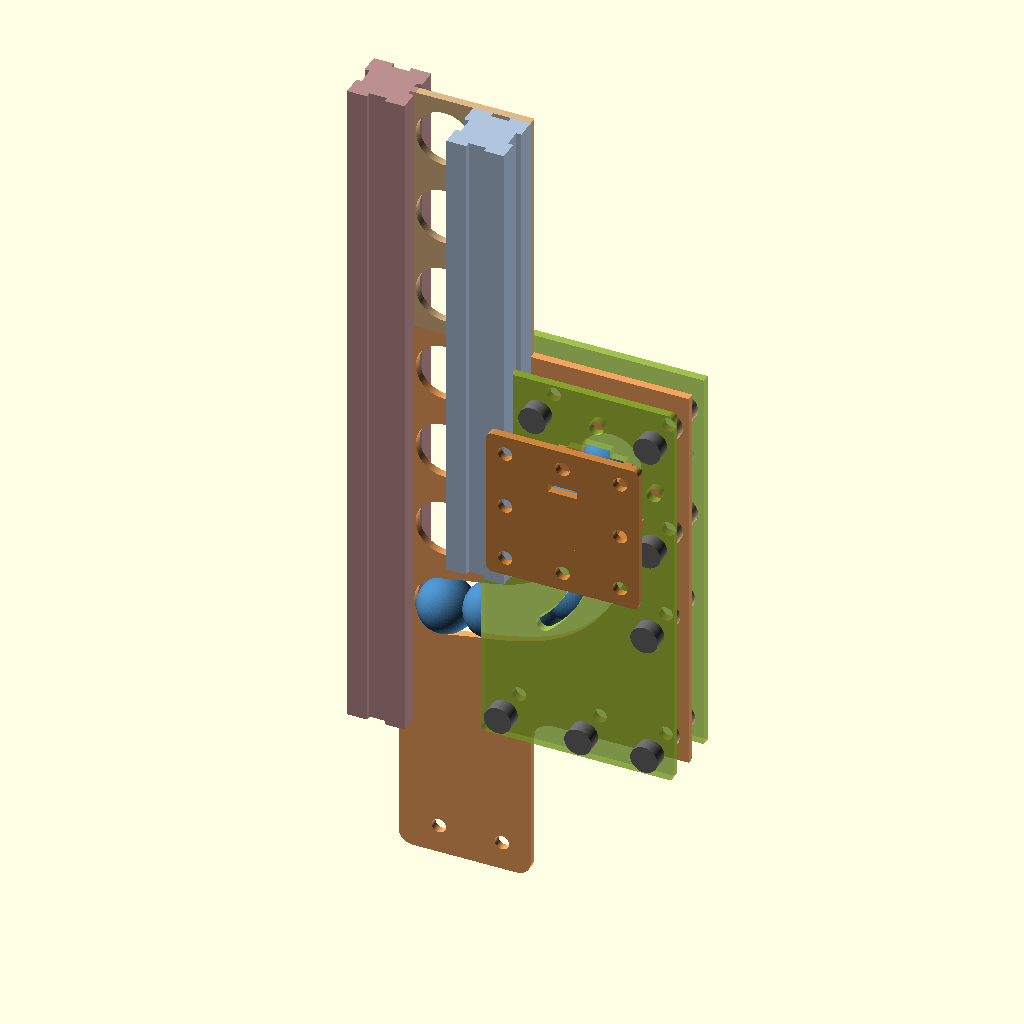
Cell 1: the model at its default parameters.
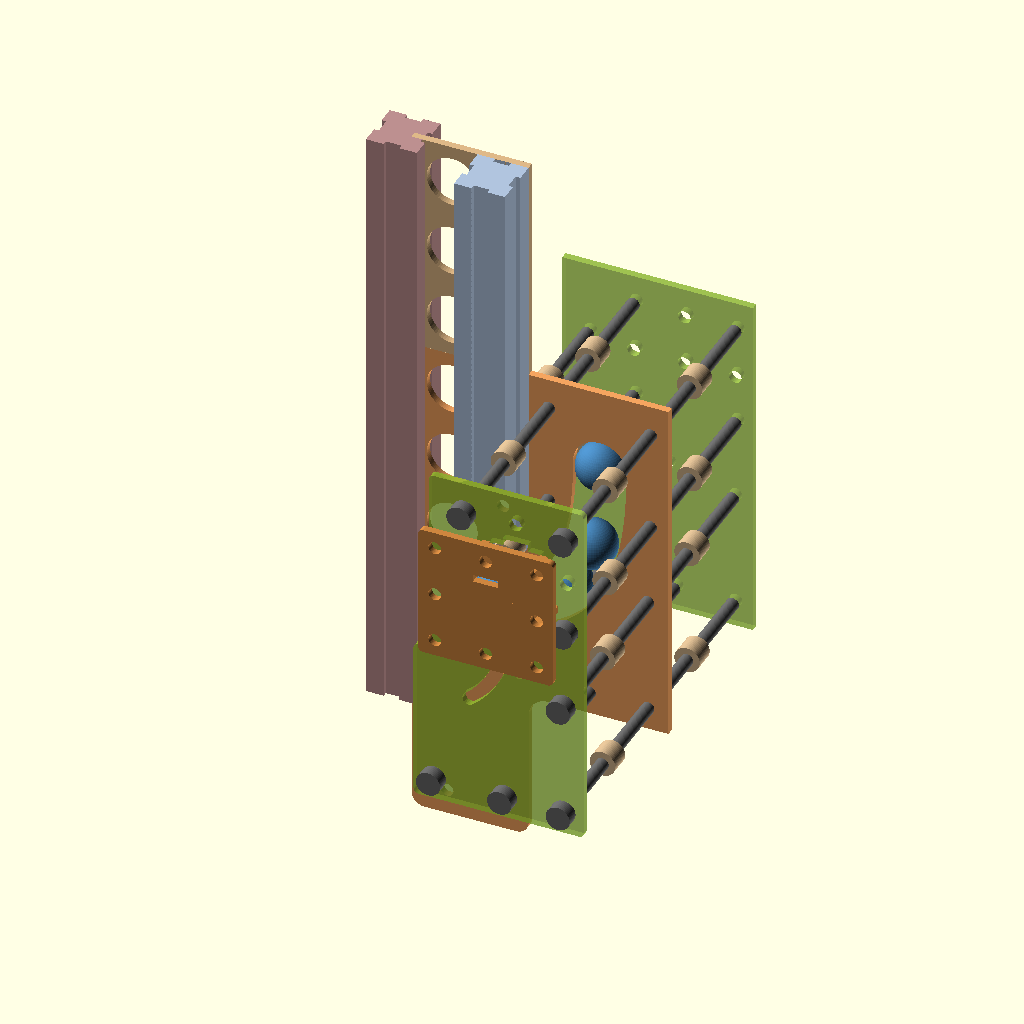
Cell 2: explode = 60 (everything else at default).
All cells are drawn from the same view direction (rotation 55°, 0°, 25°, orthographic, colour scheme Cornfield), but the view is re-fitted for each cell, so position and scale can differ between cells as well as the parameter.
OpenSCAD source file marbles/clock/feeder.scad:
// Side-entry feeder box for the bottom of the rocking ball lift.
//
// Three laser-cut layers held apart by spacers on M5 bolts that pass through all three:
//   funnel        in S_F's plane, directly under S_F. Two M5 beam bolts go through the back
//                 keeper, a spacer stack in the back gap and the funnel into F's back slot,
//                 so both plates bolt to the beam together. Sieve column (ball holes continue S_F's line)
//                 + a J channel from a pocket (balls enter sideways) down to the bottom hole.
//   front keeper  GAP in front of the funnel; above F's end its inner edge rides in F's
//                 far slot. Carries the PORT.
//   back keeper   GAP behind the funnel; plain M5 holes for all bolts, no port pattern.
//   spacers       one stack per through-bolt in each gap (laser-cut rings, SPACER_LAYERS
//                 thick, or bought standoffs of length GAP).
//   port          standard interface: PORT x PORT opening, a TAB slot centred on each side
//                 (where a PORT-inside duct's walls land), 4 M5 at the corners. The port
//                 bolts are through-bolts too. The tab slots run into the opening (a
//                 duct's walls stand right at its edge), so the port reads as a notched
//                 square. Only the front keeper has a port; the back keeper is plain.
//
// Coordinates (all parts share them):
//   plate x  across: x = 0 is the sieve's 6 mm edge (toward M), x = COL_W is F's far face,
//            x grows outward away from the lift.
//   plate y  up: y = 0 is the funnel's bottom edge, y = H its top (S_F starts there).
//   3D: X = plate x, Z = plate y, Y = toward the BACK (front keeper at -Y, facing the
//       default OpenSCAD camera).
//
// Use:
//   part = "assembly"  3D (explode slider, show_* toggles)
//   part = "funnel" | "front_keeper" | "back_keeper" | "spacer"   2D shape
//   laser = true       2D shape grown by kerf/2 (what the G-code script cuts)
// The console prints a CHECK report: every through-bolt spacer's clearance from the
// channel, ball holes, F, other spacers and the keeper edges, and the wood
// around every hole. Lines starting "WARN" need fixing.
//
//   python3 marbles/clock/feeder_scad_gcode.py   # one G-code per part from this file

/* [View] */
part = "assembly";        // [assembly, funnel, front_keeper, back_keeper, spacer, trough_floor, trough_side_x2, trough_cap]
laser = false;            // grow 2D parts by kerf/2 (cut files)
explode = 0;              // [0:60] pull the layers apart in the assembly
show_beams = true;
show_balls = true;
show_bolts = true;
show_sieve = true;        // S_F stub above the funnel
DISP_EXT = 2;             // all box plates: extension along the column, in hole positions (the dispenser's slot runs this far)
DISP_R_OUT = 5;           // dispenser plates: outside corners rounded
DISP_R_IN = 8;            // ... inside corner (where the extension steps down) filleted

/* [Material] */
T = 2.82;                 // sheet thickness (mdf3 profile: new batch 2.82; mdf3old 3.1; ply3 2.63)
KERF = 0.10;              // mdf3 profile
FIT = 0.0;                // extra slot width (port tab slots)
WEB = max(4, T);          // thinnest wood allowed between any cut and an edge or another cut
TAB = 10;                 // port tab slot length

/* [Lift geometry (from the sieve)] */
BALL_D = 19.05;
HOLE_D = 20;              // ball holes
PITCH = 30;
COL_W = 46;               // sieve width
HOLE_X = COL_W - 30;      // ball-hole line (sieve's v = 30)
BEAM_X = COL_W - 10;      // F's back-face slot line (sieve's v = 10)
N_HOLES = 4;              // ball holes in the funnel's sieve column
BAND = 20;                // wood under the bottom hole
H = BAND + 15 + PITCH * (N_HOLES - 1) + 15;   // funnel height (140)
W = 101;                  // funnel / keeper width
F_END = 65;               // plate y of F's bottom end (no spacers inside F above this)
FK_X0_LOW = COL_W - 12;   // front keeper's inner edge below F's end (reaches under F)
FK_X0_HIGH = COL_W - 6;   // ... above F's end: 6 mm into F's far slot
BK_X0 = 26;               // back keeper's inner edge. Was 6: the first feeder rubbed and bound on the keeper on the other beam (M), so Alex cut ~20 off this edge (2026-11-05). Nothing needed it.

/* [Gap and spacers] */
SPACER_LAYERS = 3;        // laser-cut ring spacers per gap
GAP = SPACER_LAYERS * T;  // funnel face to each keeper (8.46 at T 2.82, 9.3 at 3.1); or set a standoff length here
SPACER_D = 10;            // laser-cut ring spacer outside diameter
SPACER_ROOM = 13;         // diameter kept clear around every spacer (fits 1/2" plastic spacers too)
SPACER_ID = 5.0;          // ring spacer hole (M5)
SPACER_CLR = 1;           // keep spacers this far from the channel, holes and F

/* [Channel] */
CH_W = HOLE_D + 1;        // channel width (ball 19.05)
PORT_C = [74, 108];       // pocket / port centre
CH_P1 = [PORT_C[0], 35];  // bezier control points of the channel centreline: pocket -> P1 -> P2 -> bottom hole
CH_P2 = [HOLE_X + 26, 41];

/* [Port] */
PORT = 20;                // square opening = inside of a standard duct
PORT_BOLT = 20;           // corner M5 offset from the port centre (x and y); mid-side bolts at the same offset

/* [Viewing slots] */
// 5 mm slots in both keepers along the ball channel (same rhythm as the plain keepers:
// 3/4" + 5 long, 3/4" - 5 solid). Far too narrow for a ball to catch in. A slot is dropped
// wherever it would come near a spacer, a bolt, the port or a keeper edge.
VIEW = true;
VS_W = 5;
VS_P = 19.05;             // centre-to-centre length of a slot (slot is VS_P + VS_W long)
VS_SOLID = VS_P - VS_W;   // wood between slots
VS_START = 6;             // first slot starts this far down the channel from the pocket centre

/* [Trough] */
// open-top trough on the port: floor + 2 side walls + end cap, tabbed into the front keeper's
// port notches. Length outside the front keeper, cap included (keeps bolts from the cap to the
// front keeper short):
TROUGH_OUT = 25;
NUT_H = 4.7;              // M5 nut height, for the bolt-length report

/* [Spider tunnel adapter (bolts on the port instead of the trough)] */
TUN_WIRE = 2.05;          // straight wire diameter (12 ga), as ring_jig_compact.py
TUN_BORE = 20;            // clear bore inside the straight wires (ring jig --bore)
TUN_ANGLES = [45, 135, 225, 315];   // straight-wire angles (ring jig --angles); 0 = +x, 90 = up
TUN_NOTCH_ANGLES = [45, 135, 225, 315, 0, 90, 180, 270];   // flange notches: one toward each of the 8 bolts (shared
                          // interface, short_parts.wire_pattern); a stitch hole only where it keeps WEB of wood
TUN_CLR = 0.3;            // clearance on the wire notches and the stitch holes
TUN_SEAT = 0.5;           // how deep each wire sits in its notch; the flange bore is opened out to just this much inside the wires' outer edges
TUN_STITCH = true;        // a stitch hole outboard of each notch: the wire passes through the notch, bends back and returns through it
TUN_STITCH_R = 0;         // stitch hole centre radius from the port centre; 0 = halfway between the notch and the corner bolt hole
port_fit = "trough";      // assembly shows "trough" or "tunnel" on the port
NUT_R = 4.7;              // M5 nut corner radius, for the clearance check

/* [Bolts] */
M5 = 5.0;                 // all M5 holes exactly 5.0
BEAM_BOLT_Y = [80, 110];  // funnel -> F's back slot, on BEAM_X, in the gaps between ball holes
HEAD_D = 9.5;             // M5 head diameter (button 9.5, socket 8.5), drawing only
HEAD_H = 5;               // head height, drawing only
// through-bolts besides the 4 port bolts (all through funnel + both keepers, a spacer in each gap)
EXTRA_BOLTS = [[42, 9], [70, 9], [W - 8, 9], [W - 8, 55]];

$fn = 64;

// ------------------------------------------------------------------ derived geometry
HOLES = [for (i = [0 : N_HOLES - 1]) [HOLE_X, BAND + 15 + PITCH * i]];
BEAM_BOLTS = [for (y = BEAM_BOLT_Y) [BEAM_X, y]];
// M5 holes in the extension's solid strip beside the slot (on the sieve's M5 line), for guard plates on
// spacers over both faces: in the slot, only the 2.82 sheet holds the ball in its plane
DISP_Y_END = -DISP_EXT * PITCH;          // the dispenser plates' extension ends here (plate y)
// M5 at the funnel extension's two end corners (for guards or a mount later)
DISP_END_BOLTS = [[14, DISP_Y_END + 10], [COL_W - 10, DISP_Y_END + 10]];
PORT_BOLTS = [for (sx = [-1, 1], sy = [-1, 1]) PORT_C + [sx * PORT_BOLT, sy * PORT_BOLT]];
// mid-side bolts: trough cap -> front keeper only (nut in the front gap). One whose nut would sit
// over the ball channel is left out (the CHECK report says which).
MID_ALL = [PORT_C + [-PORT_BOLT, 0], PORT_C + [PORT_BOLT, 0], PORT_C + [0, PORT_BOLT], PORT_C + [0, -PORT_BOLT]];
function chan_d0(p) = min([for (i = [0 : 60]) norm(bez(PORT_C, CH_P1, CH_P2, [HOLE_X, BAND + 15], i / 60) - p)]) - (HOLE_D + 1) / 2;
PORT_MIDS = [for (p = MID_ALL) if (chan_d0(p) - NUT_R >= 1) p];
// the same for a port on the BACK keeper: nut in the back gap, so it must also clear the beam-bolt spacers there
BACK_MIDS = [for (p = MID_ALL) if (chan_d0(p) - NUT_R >= 1 && min([for (b = [for (y = BEAM_BOLT_Y) [BEAM_X, y]]) norm(p - b)]) - NUT_R - SPACER_ROOM / 2 >= 1) p];
THRU = concat(PORT_BOLTS, EXTRA_BOLTS);
INSIDE = 2 * GAP + T;     // keeper to keeper, inside
function bez(p0, p1, p2, p3, t) = pow(1 - t, 3) * p0 + 3 * pow(1 - t, 2) * t * p1 + 3 * (1 - t) * t * t * p2 + pow(t, 3) * p3;
PATH = [for (i = [0 : 60]) bez(PORT_C, CH_P1, CH_P2, HOLES[0], i / 60)];
function port_rects(open) = let(e = open ? 0.01 : 0) concat(     // e: slots overlap the opening so they merge into one cut
  [[PORT_C[0] + PORT / 2 - e, PORT_C[1] - TAB / 2, PORT_C[0] + PORT / 2 + T + FIT, PORT_C[1] + TAB / 2],
   [PORT_C[0] - PORT / 2 - T - FIT, PORT_C[1] - TAB / 2, PORT_C[0] - PORT / 2 + e, PORT_C[1] + TAB / 2],
   [PORT_C[0] - TAB / 2, PORT_C[1] + PORT / 2 - e, PORT_C[0] + TAB / 2, PORT_C[1] + PORT / 2 + T + FIT],
   [PORT_C[0] - TAB / 2, PORT_C[1] - PORT / 2 - T - FIT, PORT_C[0] + TAB / 2, PORT_C[1] - PORT / 2 + e]],
  open ? [[PORT_C[0] - PORT / 2, PORT_C[1] - PORT / 2, PORT_C[0] + PORT / 2, PORT_C[1] + PORT / 2]] : []);

// ------------------------------------------------------------------ CHECK report
function rp(r, p) = let(dx = max(r[0] - p[0], 0, p[0] - r[2]), dy = max(r[1] - p[1], 0, p[1] - r[3])) sqrt(dx * dx + dy * dy);
function minl(l) = len(l) ? min(l) : 999;
function chan_d(p) = min([for (q = PATH) norm(q - p)]) - CH_W / 2;        // point to channel edge
function fk_x0(y) = y < F_END ? FK_X0_LOW : FK_X0_HIGH;
function r2(x) = round(x * 100) / 100;
// spacer (circle of SPACER_D at p): clearances in the gaps
function spacer_clear(p) = let(r = SPACER_ROOM / 2) [
  ["channel", chan_d(p) - r],
  ["ball holes", minl([for (h = HOLES) norm(h - p) - HOLE_D / 2 - r])],
  ["beam-bolt spacers (back gap)", minl([for (b = BEAM_BOLTS) if (b != p) norm(b - p) - SPACER_ROOM])],
  ["port opening (front gap)", minl([for (q = port_rects(true)) rp(q, p) - r])],
  ["F beam (front gap)", p[1] + r <= F_END || p[0] - r >= COL_W || p[0] + r <= COL_W - 20 ? 999
                          : max(COL_W - 20 - (p[0] + r), p[0] - r - COL_W, F_END - (p[1] + r))],
  ["other spacers", minl([for (q = THRU) if (q != p) norm(q - p) - SPACER_ROOM])]];
// a beam-bolt spacer sits in the back gap only (in front of the funnel is F itself)
function beam_spacer_clear(p) = let(r = SPACER_ROOM / 2) [
  ["channel", chan_d(p) - r],
  ["ball holes", minl([for (h = HOLES) norm(h - p) - HOLE_D / 2 - r])],
  ["other spacers", minl([for (q = concat(THRU, BEAM_BOLTS)) if (q != p) norm(q - p) - SPACER_ROOM])],
  ["back keeper edge (hole wood)", min(p[0] - BK_X0, W - p[0], p[1], H - p[1]) - M5 / 2]];
// wood around a through-bolt hole in each plate
function hole_wood(p) = let(r = M5 / 2) [
  ["front keeper edge", min(p[0] - fk_x0(p[1]), W - p[0], p[1], H - p[1]) - r],
  ["back keeper edge", min(p[0] - BK_X0, W - p[0], p[1], H - p[1]) - r],
  ["funnel: channel", chan_d(p) - r],
  ["funnel: ball holes", minl([for (h = HOLES) norm(h - p) - HOLE_D / 2 - r])],
  ["funnel: beam bolts", minl([for (b = BEAM_BOLTS) norm(b - p) - M5])],
  ["keepers: port cuts", minl([for (q = port_rects(true)) rp(q, p) - r])]];

module report() {
  echo(str("CHECK feeder: T ", T, ", GAP ", r2(GAP), " (inside ", r2(INSIDE), "), funnel ", W, " x ", H,
           ", bridge over the pocket ", r2(H - PORT_C[1] - CH_W / 2), ", ", len(THRU), " through-bolts + ",
           len(BEAM_BOLTS), " beam bolts (back keeper + funnel into F)"));
  echo(str("ok   channel to beam bolts ", r2(minl([for (b = BEAM_BOLTS) chan_d(b) - M5 / 2])),
           ", ball holes to beam bolts ", r2(minl([for (b = BEAM_BOLTS, h = HOLES) norm(b - h) - HOLE_D / 2 - M5 / 2]))));
  for (p = BEAM_BOLTS) {
    s = beam_spacer_clear(p);
    bad = [for (c = s) if (c[1] < (c[0] == "back keeper edge (hole wood)" ? WEB : SPACER_CLR) - 1e-6) c];
    echo(str(len(bad) ? "WARN " : "ok   ", "beam bolt at ", p, ": back-gap spacer clear by ", [for (c = s) if (c[1] < 900) str(c[0], " ", r2(c[1]))]));
  }
  for (p = THRU) {
    s = spacer_clear(p);
    w = hole_wood(p);
    bad = concat([for (c = s) if (c[1] < SPACER_CLR - 1e-6) c], [for (c = w) if (c[1] < WEB - 1e-6) c]);
    echo(str(len(bad) ? "WARN " : "ok   ", "bolt at ", p, ": spacer clear by ",
             [for (c = s) if (c[1] < 900) str(c[0], " ", r2(c[1]))], "; hole wood ",
             [for (c = w) if (c[1] < 900) str(c[0], " ", r2(c[1]))]));
    if (len(bad)) echo(str("WARN   ^ too close: ", [for (c = bad) c[0]]));
  }
}

// ------------------------------------------------------------------ 2D parts (plate coordinates)
module rect2d(r) translate([r[0], r[1]]) square([r[2] - r[0], r[3] - r[1]]);
module channel2d() {
  for (i = [0 : len(PATH) - 2]) hull() { translate(PATH[i]) circle(d = CH_W); translate(PATH[i + 1]) circle(d = CH_W); }
  translate(PORT_C) circle(d = CH_W);
}
module m5s(pts) for (p = pts) translate(p) circle(d = M5, $fn = 48);

// ---- viewing slots along the channel centreline
function cumlen(i) = i == 0 ? 0 : cumlen(i - 1) + norm(PATH[i] - PATH[i - 1]);
CUM = [for (i = [0 : len(PATH) - 1]) cumlen(i)];
function seg_i(sv) = max([for (i = [0 : len(PATH) - 2]) if (CUM[i] <= sv) i]);
function path_at(sv) = let(i = seg_i(sv), f = (sv - CUM[i]) / (CUM[i + 1] - CUM[i])) PATH[i] + f * (PATH[i + 1] - PATH[i]);
N_VS = floor((CUM[len(CUM) - 1] - VS_START + VS_SOLID) / (VS_P + VS_W + VS_SOLID));
function vs_pts(k) = [for (j = [0 : 6]) path_at(VS_START + k * (VS_P + VS_W + VS_SOLID) + VS_W / 2 + j * VS_P / 6)];
function vs_ok(k, front, ported) = let(pts = vs_pts(k), r = VS_W / 2, ported = is_undef(ported) ? front : ported,
    bolts = front ? THRU : concat(THRU, BEAM_BOLTS)) min([for (p = pts) min(
  minl([for (b = bolts) norm(b - p) - SPACER_ROOM / 2 - r]),
  ported ? minl([for (q = port_rects(true)) rp(q, p) - WEB - r]) : 999,
  (front ? p[0] - fk_x0(p[1]) : p[0] - BK_X0) - WEB - r,
  W - p[0] - WEB - r, p[1] - WEB - r, H - p[1] - WEB - r)]) >= 0;
module view_slots2d(front, ported) if (VIEW) for (k = [0 : N_VS - 1]) if (vs_ok(k, front, is_undef(ported) ? front : ported)) {
  pts = vs_pts(k);
  for (j = [0 : len(pts) - 2]) hull() { translate(pts[j]) circle(d = VS_W, $fn = 24); translate(pts[j + 1]) circle(d = VS_W, $fn = 24); }
}
module port2d(open) for (r = port_rects(open)) rect2d(r);

// ext > 0: the DISPENSER's funnel. The column runs on past the channel's hole for `ext` more hole
// positions, as a closed slot in a column-wide extension. The dispenser hangs upside down, so in the
// lift this is ABOVE the exit hole: balls lifted past the exit fall back down the slot into the channel
// instead of over the top.
// rounded outline for the dispenser plates: fillet the inside corners, round the outside ones
module disp_round() offset(r = DISP_R_OUT) offset(delta = -DISP_R_OUT) offset(r = -DISP_R_IN) offset(delta = DISP_R_IN) children();
module disp_ext2d(x0) translate([x0, DISP_Y_END]) square([COL_W - x0, -DISP_Y_END + 0.01]);
// a plate's outline plus the extension, rounded only at the extension and where it joins (the rest of
// the outline stays exactly as the feeder's plate)
module disp_shape(x0) union() {
  children();
  intersection() {
    disp_round() union() { children(); disp_ext2d(x0); }
    translate([-1, DISP_Y_END - 1]) square([W + 2, -DISP_Y_END + DISP_R_IN + 6]);
  }
}
// FUNNEL: one footprint for both boxes: the extension along the column, with two end-corner M5.
// disp = false: the bottom FEEDER: the extension is solid (below the bottom hole).
// disp = true:  the top DISPENSER (hangs upside down): the column runs on as a closed slot for
//               DISP_EXT holes past the exit, so balls lifted too far fall back into the channel.
// The keepers are NOT extended.
module funnel2d(disp = false) difference() {
  disp_shape(0) square([W, H]);
  channel2d();
  for (h = HOLES) translate(h) circle(d = HOLE_D, $fn = 96);
  if (disp) hull() for (k = [0, DISP_EXT]) translate(HOLES[0] - [0, k * PITCH]) circle(d = HOLE_D, $fn = 96);
  m5s(concat(BEAM_BOLTS, THRU, DISP_END_BOLTS));
}
module front_keeper_outline2d() offset(r = 2) offset(delta = -2) union() {
  translate([FK_X0_LOW, 0]) square([W - FK_X0_LOW, F_END]);
  translate([FK_X0_HIGH, F_END - 0.01]) square([W - FK_X0_HIGH, H - F_END + 0.01]);
}
// KNOCK-OUT PORT on both keepers (so one front and one back keeper serve every box). The port's
// outline (opening + 4 tab notches) is cut except for KO_BRIDGE-wide bridges, one in the middle of each
// notch's outer edge. Snap the piece out on the side that's the box's entry/exit. The piece keeps an M5
// at its centre, so it can be screwed back onto a scrap backing if you change your mind.
// The SCAD parts show the piece in place (open = false); feeder_scad_gcode.py cuts its outline with
// the bridges left uncut (from `knockouts` and `ko_bridges`, echoed below).
KO_BRIDGE = 2;
KO_BRIDGES = [for (v = [[1, 0], [-1, 0], [0, 1], [0, -1]]) PORT_C + (PORT / 2 + T + FIT) * v];
module port_plug2d() union() for (r = port_rects(true)) rect2d(r);
module front_keeper2d(open = false) difference() {
  front_keeper_outline2d();
  if (open) port2d(true);
  m5s(concat(THRU, PORT_MIDS, [PORT_C]));
  view_slots2d(true);
}
module back_keeper2d(open = false) difference() {
  translate([BK_X0, 0]) square([W - BK_X0, H]);
  if (open) port2d(true);
  m5s(concat(THRU, BEAM_BOLTS, BACK_MIDS, [PORT_C]));
  view_slots2d(false, true);
}
module spacer2d() difference() { circle(d = SPACER_D); circle(d = SPACER_ID, $fn = 48); }

// ---- trough: v = distance out from the front keeper's outer face
TR_L = TROUGH_OUT - T;                   // inside length outside the front keeper
TR_PB = PORT_C[1] - PORT / 2;            // floor top = port bottom
TR_HW = PORT / 2 + T + WEB;              // half width of floor and cap
module trough_floor2d() difference() {   // (x, v)
  union() {
    translate([PORT_C[0] - TR_HW, 0]) square([2 * TR_HW, TR_L]);
    translate([PORT_C[0] - TAB / 2, -T]) square([TAB, T + 0.01]);              // into the port's bottom notch
    translate([PORT_C[0] - TAB / 2, TR_L - 0.01]) square([TAB, T + 0.01]);    // into the cap
  }
  for (sx = [-1, 1]) translate([PORT_C[0] + sx * (PORT / 2 + T / 2) - T / 2 - FIT / 2, TR_L / 2 - TAB / 2])
    square([T + FIT, TAB]);                                                   // side walls' bottom tabs
}
module trough_side2d() union() {         // (v, z): z = plate y
  translate([0, TR_PB]) square([TR_L, PORT]);
  translate([-T, PORT_C[1] - TAB / 2]) square([T + 0.01, TAB]);              // into the port's side notch
  translate([TR_L - 0.01, PORT_C[1] - TAB / 2]) square([T + 0.01, TAB]);     // into the cap
  translate([TR_L / 2 - TAB / 2, TR_PB - T]) square([TAB, T + 0.01]);        // into the floor
}
CAP_HW = PORT_BOLT + M5 / 2 + WEB;        // cap reaches past every port bolt
module trough_cap2d() difference() {     // (x, z): 4-fold symmetric; carries holes for all 8 port bolts
  offset(r = 2) offset(delta = -2) translate(PORT_C - [CAP_HW, CAP_HW]) square([2 * CAP_HW, 2 * CAP_HW]);
  m5s(concat(PORT_BOLTS, MID_ALL));
  port2d(false);                         // the port's 4 tab slots, no opening: floor + side walls use 3, the top is spare
}

// spider tunnel adapter: one FLANGE against the front keeper: the bore plus a notch per straight wire,
// so the wires pass through into the port and can't rotate. The tunnel's last ring bears on the
// flange's outer face. Same outline and 8 port-bolt holes as the trough cap. (A ring-pocket collar
// was tried: only 3.25 of wood to the bolt holes, and the notches already locate the wires.)
TUN_RW = TUN_BORE / 2 + TUN_WIRE / 2;                // straight-wire centre radius
TUN_RING_OD = TUN_BORE + 4 * TUN_WIRE;               // ring OD (ring ID = bore + 2 wires)
TUN_HOLE = TUN_WIRE + TUN_CLR;                       // wire notch width and stitch hole diameter
TUN_NOTCH_OUT = TUN_RW + TUN_HOLE / 2;               // notch's outer end, from the port centre
TUN_FBORE = 2 * (TUN_RW + TUN_WIRE / 2 - TUN_SEAT);  // flange + relief bore: the ball clears the plates by much more than it clears the wires
TUN_SR = TUN_STITCH_R > 0 ? TUN_STITCH_R : (TUN_NOTCH_OUT + PORT_BOLT * sqrt(2) - M5 / 2) / 2;
function tun_wood(p, d) = min([for (b = concat(PORT_BOLTS, MID_ALL)) norm(p - b)]) - M5 / 2 - d / 2;
TUN_NOTCHES = [for (a = TUN_NOTCH_ANGLES) if (tun_wood(PORT_C + TUN_NOTCH_OUT * [cos(a), sin(a)], TUN_HOLE) >= WEB) a];
TUN_STITCH_ANGLES = [for (a = TUN_NOTCHES) if (tun_wood(PORT_C + TUN_SR * [cos(a), sin(a)], TUN_HOLE) >= WEB) a];
TUN_STITCHES = [for (a = TUN_STITCH_ANGLES) PORT_C + TUN_SR * [cos(a), sin(a)]];
// notch-only angles (a bolt where the stitch hole would go): bend that wire's end 90 deg outward on the flange's
// outer face and clamp it under the bolt's washer; they need no relief slot
module port_plate2d() difference() {
  offset(r = 2) offset(delta = -2) translate(PORT_C - [CAP_HW, CAP_HW]) square([2 * CAP_HW, 2 * CAP_HW]);
  m5s(concat(PORT_BOLTS, MID_ALL));
}
module tunnel_flange2d() difference() {
  port_plate2d();
  translate(PORT_C) {
    circle(d = TUN_FBORE, $fn = 128);
    for (a = TUN_NOTCHES) rotate(a) translate([0, -TUN_HOLE / 2]) square([TUN_NOTCH_OUT, TUN_HOLE]);
  }
  if (TUN_STITCH) for (q = TUN_STITCHES) translate(q) circle(d = TUN_HOLE, $fn = 24);
}
// RELIEF: one sheet between the front keeper and the flange, so the stitched wires' U-bends (on the
// keeper side of the flange) have somewhere to go: the bore plus a slot from each notch out past its
// stitch hole. Order from the box: front keeper | relief | flange | tunnel rings.
TUN_SLOT_W = TUN_WIRE + 1;
module tunnel_relief2d() difference() {
  port_plate2d();
  translate(PORT_C) circle(d = TUN_FBORE, $fn = 128);
  for (a = TUN_STITCH_ANGLES) hull() for (r = [TUN_RW, TUN_SR]) translate(PORT_C + r * [cos(a), sin(a)]) circle(d = TUN_SLOT_W, $fn = 24);
}

// ------------------------------------------------------------------ 3D assembly
module plate3d(y0) translate([0, y0 + T, 0]) rotate([90, 0, 0]) linear_extrude(T) children();   // occupies Y [y0, y0 + T]
Y_FK = -GAP - T - explode;             // front keeper
Y_BK = T + GAP + explode;              // back keeper (funnel is Y 0 .. T; its front face touches F)
module beam2020(len) difference() {
  cube([20, 20, len]);
  for (a = [0, 90, 180, 270]) translate([10, 10, -1]) rotate([0, 0, a]) translate([-3.1, 10 - 1.8, 0]) cube([6.2, 2, len + 2]);
}
module rodY(p, y0, y1, d) translate([p[0], min(y0, y1), p[1]]) rotate([-90, 0, 0]) cylinder(d = d, h = abs(y1 - y0));
// fit: what's on the front port: "trough", "tunnel" (flange + relief + straight wires), "flange" (plates
// only) or "none". disp: the dispenser's funnel. The front knock-out is out, the back one in place.
module assembly(fit = port_fit, balls = show_balls, disp = false) {
  color("sandybrown") plate3d(0) funnel2d(disp);
  color("yellowgreen", 0.55) plate3d(Y_FK) front_keeper2d(open = true);
  color("yellowgreen", 0.55) plate3d(Y_BK) back_keeper2d(open = false);
  color("tan") for (p = THRU) { rodY(p, -GAP - explode / 2, -explode / 2, SPACER_D); rodY(p, T + explode / 2, T + GAP + explode / 2, SPACER_D); }
  color("tan") for (b = BEAM_BOLTS) rodY(b, T + explode / 2, T + GAP + explode / 2, SPACER_D);
  if (show_sieve) color("burlywood") translate([0, 0, H]) plate3d(0) difference() {
    square([COL_W, 90]);
    for (i = [0 : 2]) translate([HOLE_X, 15 + PITCH * i]) circle(d = HOLE_D);
  }
  if (show_beams) {
    color("lightsteelblue") translate([COL_W - 20, -20, F_END]) beam2020(H - F_END + 90);   // F, in front of the funnel
    color("rosybrown") translate([COL_W - 60, -8.4, -10]) beam2020(H + 100);                // M (moving)
  }
  if (show_bolts) color("dimgray") {
    for (b = BEAM_BOLTS) { rodY(b, Y_BK + T, Y_BK + T + HEAD_H, HEAD_D); rodY(b, -8, Y_BK + T, M5); }   // head on the back keeper, into F
    for (p = THRU) { rodY(p, Y_FK - HEAD_H, Y_FK, HEAD_D); rodY(p, Y_FK, Y_BK + T + 5, M5); rodY(p, Y_BK + T, Y_BK + T + 4.7, 9); }
  }
  if (fit == "tunnel" || fit == "flange") color("peru") {
    translate([0, Y_FK - T, 0]) plate3d(0) tunnel_relief2d();
    translate([0, Y_FK - 2 * T, 0]) plate3d(0) tunnel_flange2d();
  }
  if (fit == "tunnel") color("silver") translate([PORT_C[0], 0, PORT_C[1]]) {
    for (a = TUN_ANGLES) translate([TUN_RW * cos(a), Y_FK - 2 * T - 60, TUN_RW * sin(a)]) rotate([-90, 0, 0]) cylinder(d = TUN_WIRE, h = 60 + T + TUN_WIRE, $fn = 16);
    for (k = [0 : 2]) translate([0, Y_FK - 2 * T - TUN_WIRE / 2 - k * 25, 0]) rotate([90, 0, 0]) rotate_extrude($fn = 64) translate([(TUN_RING_OD - TUN_WIRE) / 2, 0]) circle(d = TUN_WIRE, $fn = 12);
  }
  // trough (v out from the front keeper's outer face, at Y = Y_FK)
  if (fit == "trough") color("peru") {
    translate([0, Y_FK, TR_PB - T]) mirror([0, 1, 0]) linear_extrude(T) trough_floor2d();
    for (sx = [-1, 1]) translate([PORT_C[0] + sx * (PORT / 2 + T / 2) - T / 2, Y_FK, 0])
      rotate([0, 0, 0]) multmatrix([[0, 0, 1, 0], [-1, 0, 0, 0], [0, 1, 0, 0]]) linear_extrude(T) trough_side2d();
    translate([0, Y_FK - TR_L - T, 0]) plate3d(0) trough_cap2d();
  }
  if (balls) color("steelblue") {
    for (i = [0 : 4]) translate([PATH[60 - i * 12][0], T / 2, PATH[60 - i * 12][1]]) sphere(d = BALL_D);
    translate([PORT_C[0], T / 2, PORT_C[1]]) sphere(d = BALL_D);                               // one in the pocket
    if (fit == "trough") for (k = [1 : max(1, floor(TR_L / BALL_D))]) translate([PORT_C[0], Y_FK - TR_L + BALL_D / 2 + (k - 1) * BALL_D + 0.2, TR_PB + BALL_D / 2]) sphere(d = BALL_D);   // two waiting
  }
}

// ------------------------------------------------------------------ output
module out2d() if (laser) offset(delta = KERF / 2) children(); else children();
echo(str("CHECK view slots: ", N_VS, " along the channel; front keeper uses ", len([for (k = [0 : N_VS - 1]) if (vs_ok(k, true)) k]),
         ", back keeper uses ", len([for (k = [0 : N_VS - 1]) if (vs_ok(k, false)) k])));
echo(parts = ["funnel", "front_keeper", "back_keeper", "spacer", "trough_floor", "trough_side_x2", "trough_cap", "tunnel_flange", "tunnel_relief", "funnel_dispenser"]);
echo(knockouts = ["front_keeper", "back_keeper"]);
echo(ko_bridges = KO_BRIDGES, ko_bridge = KO_BRIDGE);
// tunnel adapter checks: the straight wires must fit inside the port's square opening (corners at PORT / 2)
TUN_WIRE_REACH = max([for (a = TUN_ANGLES) max(abs(TUN_RW * cos(a)), abs(TUN_RW * sin(a)))]) + TUN_WIRE / 2;
echo(str(TUN_WIRE_REACH <= PORT / 2 ? "ok   " : "WARN ", "tunnel wires inside the ", PORT, " port opening: reach ", r2(TUN_WIRE_REACH), " of ", PORT / 2,
         "; bore ", TUN_BORE, " for a ", BALL_D, " ball"));
echo(str(TUN_RW + (TUN_WIRE + TUN_CLR) / 2 + WEB <= PORT_BOLT - M5 / 2 ? "ok   " : "WARN ", "tunnel flange: wood from the wire notches to the port bolt holes ",
         r2(PORT_BOLT - M5 / 2 - TUN_RW - (TUN_WIRE + TUN_CLR) / 2), " (need ", WEB, "); last ring OD ", r2(TUN_RING_OD), " bears on the flange"));
TUN_STITCH_WEB_NOTCH = TUN_SR - TUN_HOLE / 2 - TUN_NOTCH_OUT;
TUN_STITCH_WEB_BOLT = min([for (q = TUN_STITCHES, b = concat(PORT_BOLTS, MID_ALL)) norm(q - b) - M5 / 2 - TUN_HOLE / 2]);
TUN_STITCH_WEB_EDGE = CAP_HW - 2 - max([for (q = TUN_STITCHES) max(abs(q[0] - PORT_C[0]), abs(q[1] - PORT_C[1]))]) - TUN_HOLE / 2;
if (TUN_STITCH) echo(str(min(TUN_STITCH_WEB_NOTCH, TUN_STITCH_WEB_BOLT, TUN_STITCH_WEB_EDGE) >= WEB ? "ok   " : "WARN ",
         "tunnel stitch holes d", TUN_HOLE, " at r ", r2(TUN_SR), " (", r2(TUN_SR - TUN_RW), " out from the wire): wood to the notch ", r2(TUN_STITCH_WEB_NOTCH),
         ", to the nearest bolt hole ", r2(TUN_STITCH_WEB_BOLT), ", to the edge ", r2(TUN_STITCH_WEB_EDGE), " (need ", WEB, ")"));
TUN_RELIEF_WEB = min([for (a = TUN_STITCH_ANGLES, b = concat(PORT_BOLTS, MID_ALL)) min([for (r = [TUN_RW : 0.5 : TUN_SR]) norm(PORT_C + r * [cos(a), sin(a)] - b)]) - M5 / 2 - TUN_SLOT_W / 2]);
echo(str(TUN_RELIEF_WEB >= WEB && T >= TUN_WIRE ? "ok   " : "WARN ", "tunnel relief: slots ", TUN_SLOT_W, " wide, wood to the nearest bolt hole ", r2(TUN_RELIEF_WEB),
         " (need ", WEB, "); sheet ", T, " for a ", TUN_WIRE, " wire bend"));
// ball resting on the two lowest wires (at +-45 deg below centre): how far its centre sits below the tunnel axis
TUN_BALL_DROP = TUN_RW * sin(45) - sqrt(pow(BALL_D / 2 + TUN_WIRE / 2, 2) - pow(TUN_RW * cos(45), 2));
echo(str(TUN_FBORE / 2 - BALL_D / 2 - TUN_BALL_DROP >= 1 ? "ok   " : "WARN ", "tunnel flange bore d", r2(TUN_FBORE), " (wires seated ", TUN_SEAT,
         " deep): resting ball clears the flange by ", r2(TUN_FBORE / 2 - BALL_D / 2 - TUN_BALL_DROP), " at the bottom; the wires leave ", r2(TUN_BORE - BALL_D), " of play"));
// where the resting ball dips below the port's bottom edge, it must be inside the floor-tab notch (TAB wide) or it meets a lip
TUN_DIP = BALL_D / 2 + TUN_BALL_DROP - PORT / 2;
TUN_DIP_HW = TUN_DIP > 0 ? sqrt(pow(BALL_D / 2, 2) - pow(PORT / 2 - TUN_BALL_DROP, 2)) : 0;
echo(str(TUN_DIP_HW <= TAB / 2 ? "ok   " : "WARN ", "tunnel -> port: the resting ball dips ", r2(max(0, TUN_DIP)), " below the port's bottom edge within +-",
         r2(TUN_DIP_HW), " of centre, inside the ", TAB, "-wide floor-tab notch, so no lip"));
echo(str(PORT_C[0] - TUN_RING_OD / 2 - COL_W >= 3 ? "ok   " : "WARN ", "tunnel rings clear beam F (x ", COL_W - 20, "..", COL_W, ") by ", r2(PORT_C[0] - TUN_RING_OD / 2 - COL_W)));
echo(str("CHECK tunnel bolt lengths (plates + spacers + nut ", NUT_H, "): flange -> back keeper ", r2(5 * T + 2 * GAP + NUT_H),
         ", flange -> front keeper (mid-side) ", r2(3 * T + NUT_H), "; each straight wire runs on past the last ring through its notch, bends back in the relief slot and returns through its stitch hole: ~",
         round(2 * T + 2 * (TUN_SR - TUN_RW) + 10), " mm of wire past the ring"));
echo(str("CHECK trough: back keeper inner face to cap inner face ", r2(2 * GAP + 2 * T + TR_L), "; outside the front keeper ",
         r2(TR_L + T), " (inside ", r2(TR_L), "), ", PORT, " wide inside, ", PORT, " tall walls, open top; cap ", 2 * CAP_HW, " square"));
echo(str("CHECK bolt lengths (plates + spacers + nut ", NUT_H, "): front keeper -> back keeper ", r2(3 * T + 2 * GAP + NUT_H),
         ", cap -> front keeper ", r2(T + TR_L + T + NUT_H), ", cap -> back keeper ", r2(T + TR_L + 3 * T + 2 * GAP + NUT_H)));
echo(str(len(PORT_MIDS) == len(MID_ALL) ? "ok   " : "note ", "mid-side port bolts on the front keeper: ", PORT_MIDS,
         len(PORT_MIDS) == len(MID_ALL) ? "" : str("; left out (nut would sit over the channel): ", [for (p = MID_ALL) if (chan_d0(p) - NUT_R < 1) p], " (the cap keeps its hole)")));
echo(str(min(HOLE_X - HOLE_D / 2, COL_W - HOLE_X - HOLE_D / 2, DISP_EXT * PITCH - (DISP_EXT * PITCH - HOLES[0][1]) - HOLE_D / 2) >= WEB ? "ok   " : "WARN ",
         "funnel_dispenser: slot ", HOLE_D, " wide runs ", DISP_EXT, " holes (", DISP_EXT * PITCH, ") past the exit hole; plate grows ", DISP_EXT * PITCH,
         " along the column (", COL_W, " wide); wood beside the slot ", HOLE_X - HOLE_D / 2, " / ", COL_W - HOLE_X - HOLE_D / 2,
         ", past its end ", r2(DISP_EXT * PITCH - (DISP_EXT * PITCH - HOLES[0][1]) - HOLE_D / 2),
         "; end-corner M5 at ", DISP_END_BOLTS, ": wood to the slot ", r2(HOLES[0][1] + DISP_Y_END - HOLE_D / 2 - DISP_END_BOLTS[0][1] - M5 / 2),
         ", to the end ", r2(DISP_END_BOLTS[0][1] - DISP_Y_END - M5 / 2), ", to the sides ", r2(DISP_END_BOLTS[0][0] - M5 / 2), " / ", r2(COL_W - DISP_END_BOLTS[1][0] - M5 / 2),
         "; the feeder's funnel has the same footprint with the extension solid; keepers not extended"));
echo(str("CHECK back keeper knock-out port: mid-side port bolts ", BACK_MIDS, len(BACK_MIDS) == len(MID_ALL) ? "" :
         str(", left out (nut over the channel or a beam-bolt spacer): ", [for (p = MID_ALL) if (len([for (q = BACK_MIDS) if (q == p) q]) == 0) p]),
         "; nut to the nearest beam-bolt spacer ", r2(min([for (p = BACK_MIDS, y = BEAM_BOLT_Y) norm(p - [BEAM_X, y]) - NUT_R - SPACER_ROOM / 2])),
         "; port to the back keeper edge ", r2(PORT_C[0] - PORT / 2 - TAB - BK_X0), "; view slots kept ", len([for (k = [0 : N_VS - 1]) if (vs_ok(k, false, true)) k])));
echo(str("CHECK mid-side holes, wood to the port notches: ", [for (p = PORT_MIDS) r2(minl([for (q = port_rects(true)) rp(q, p)]) - M5 / 2)]));
echo(spacer_qty = (len(THRU) * 2 + len(BEAM_BOLTS)) * SPACER_LAYERS);
report();
if (part == "assembly") assembly();
else if (part == "funnel") out2d() funnel2d();
else if (part == "front_keeper") out2d() front_keeper2d();
else if (part == "back_keeper") out2d() back_keeper2d();
else if (part == "spacer") out2d() spacer2d();
else if (part == "trough_floor") out2d() trough_floor2d();
else if (part == "trough_side_x2") out2d() trough_side2d();
else if (part == "trough_cap") out2d() trough_cap2d();
else if (part == "tunnel_flange") out2d() tunnel_flange2d();
else if (part == "tunnel_relief") out2d() tunnel_relief2d();
else if (part == "funnel_dispenser") out2d() funnel2d(true);
else if (part == "knockout") port_plug2d();     // the knock-out's cut line (nominal: one cut sizes the piece and the hole)
Parameter table extracted from the source (name, type, default, range or options):
part: string, default "assembly", options "assembly", "funnel", "front_keeper", "back_keeper", "spacer", "trough_floor", "trough_side_x2", "trough_cap"
laser: bool, default false
explode: number, default 0, range 0 to 60
show_beams: bool, default true
show_balls: bool, default true
show_bolts: bool, default true
show_sieve: bool, default true
DISP_EXT: number, default 2
DISP_R_OUT: number, default 5
DISP_R_IN: number, default 8
T: number, default 2.82
KERF: number, default 0.1
FIT: number, default 0
TAB: number, default 10
BALL_D: number, default 19.05
HOLE_D: number, default 20
PITCH: number, default 30
COL_W: number, default 46
N_HOLES: number, default 4
BAND: number, default 20
W: number, default 101
F_END: number, default 65
BK_X0: number, default 26
SPACER_LAYERS: number, default 3
SPACER_D: number, default 10
SPACER_ROOM: number, default 13
SPACER_ID: number, default 5
SPACER_CLR: number, default 1
PORT_C: vector, default [74, 108]
PORT: number, default 20
PORT_BOLT: number, default 20
VIEW: bool, default true
VS_W: number, default 5
VS_P: number, default 19.05
VS_START: number, default 6
TROUGH_OUT: number, default 25
NUT_H: number, default 4.7
TUN_WIRE: number, default 2.05
TUN_BORE: number, default 20
TUN_ANGLES: vector, default [45, 135, 225, 315]
TUN_CLR: number, default 0.3
TUN_SEAT: number, default 0.5
TUN_STITCH: bool, default true
TUN_STITCH_R: number, default 0
port_fit: string, default "trough"
NUT_R: number, default 4.7
M5: number, default 5
BEAM_BOLT_Y: vector, default [80, 110]
HEAD_D: number, default 9.5
HEAD_H: number, default 5
